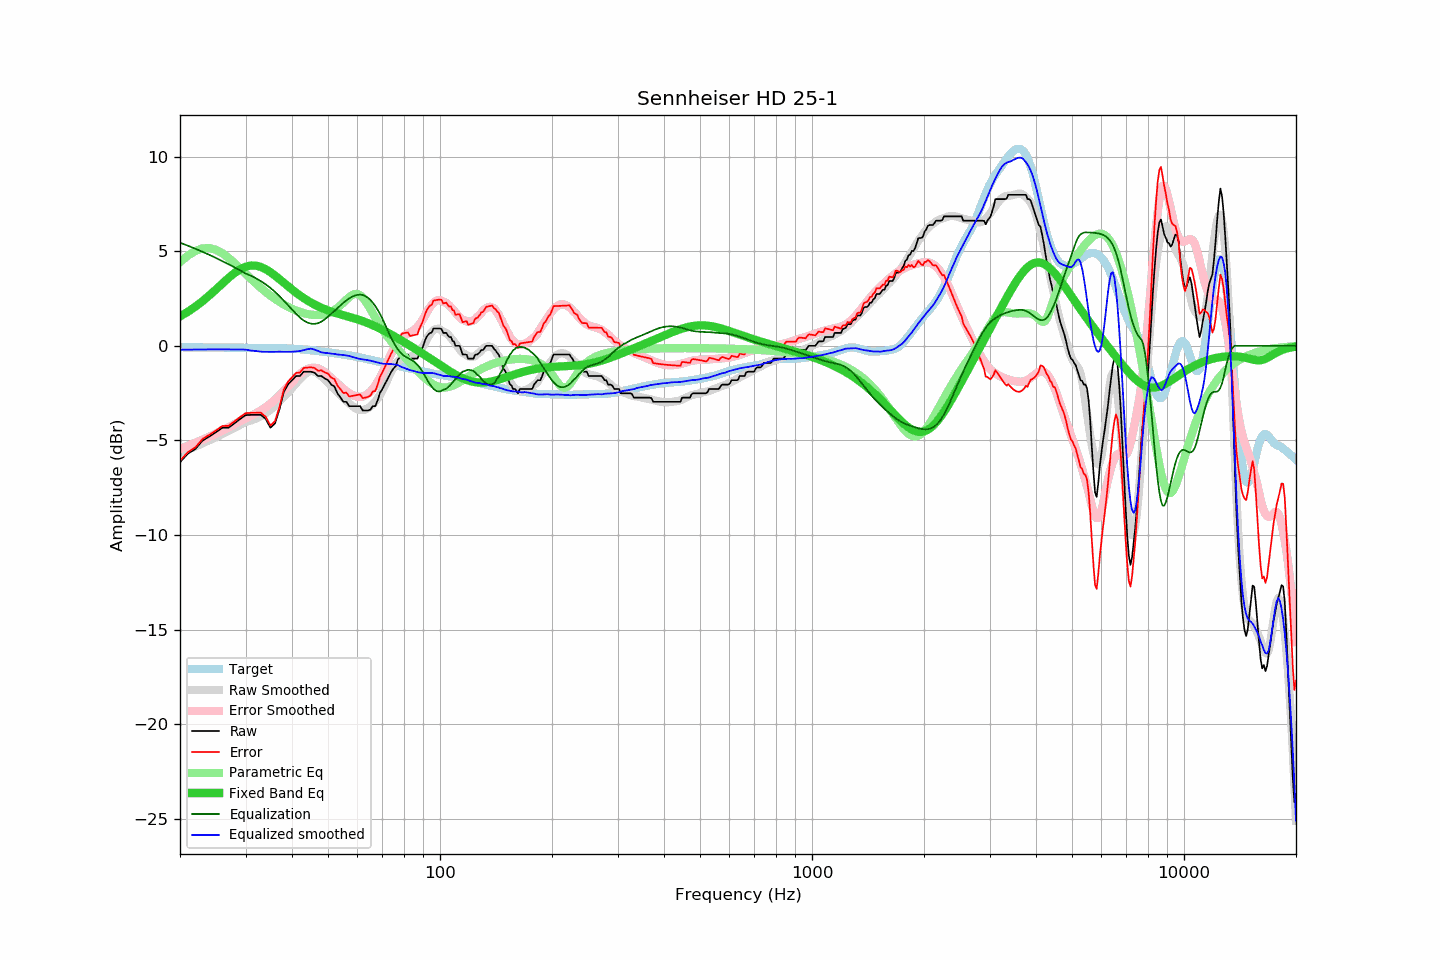

Values plotted in this chart, from the file beside it:
frequency, raw, error, smoothed, error_smoothed, equalization, parametric_eq, equalized_raw, equalized_smoothed, target
20, -6.15, -6.08, -5.66, -5.45, 5.45, 1.55, -0.70, -0.21, -0.07
21, -5.70, -5.62, -5.49, -5.29, 5.29, 1.80, -0.41, -0.20, -0.08
22, -5.45, -5.37, -5.32, -5.13, 5.13, 2.07, -0.32, -0.20, -0.08
23, -5.01, -4.93, -5.16, -4.96, 4.96, 2.36, -0.05, -0.19, -0.08
24, -4.79, -4.70, -4.99, -4.80, 4.80, 2.67, 0.01, -0.19, -0.09
25, -4.56, -4.47, -4.83, -4.64, 4.64, 2.98, 0.08, -0.19, -0.09
26, -4.33, -4.24, -4.67, -4.48, 4.48, 3.29, 0.15, -0.19, -0.09
27, -4.33, -4.23, -4.50, -4.31, 4.31, 3.58, -0.02, -0.19, -0.10
28, -4.10, -4.00, -4.34, -4.15, 4.15, 3.84, 0.05, -0.19, -0.10
29, -3.87, -3.77, -4.18, -3.99, 3.99, 4.04, 0.12, -0.20, -0.10
30, -3.67, -3.56, -4.02, -3.82, 3.82, 4.18, 0.15, -0.20, -0.11
31, -3.65, -3.54, -3.95, -3.70, 3.70, 4.24, 0.05, -0.25, -0.11
32, -3.65, -3.54, -3.84, -3.57, 3.57, 4.23, -0.08, -0.28, -0.11
33, -3.65, -3.54, -3.73, -3.41, 3.41, 4.16, -0.24, -0.31, -0.11
34, -3.87, -3.76, -3.57, -3.24, 3.24, 4.05, -0.63, -0.32, -0.11
35, -4.33, -4.21, -3.38, -3.06, 3.06, 3.89, -1.27, -0.33, -0.12
36, -4.11, -3.99, -3.17, -2.85, 2.85, 3.71, -1.26, -0.32, -0.12
37, -3.37, -3.25, -2.94, -2.63, 2.63, 3.53, -0.74, -0.31, -0.12
38, -2.46, -2.33, -2.71, -2.39, 2.39, 3.34, -0.07, -0.32, -0.13
39, -2.05, -1.91, -2.47, -2.15, 2.15, 3.15, 0.10, -0.32, -0.14
40, -1.82, -1.67, -2.24, -1.92, 1.92, 2.98, 0.10, -0.32, -0.15
41, -1.60, -1.44, -1.99, -1.69, 1.69, 2.81, 0.09, -0.30, -0.16
42, -1.60, -1.42, -1.77, -1.49, 1.49, 2.66, -0.11, -0.28, -0.18
43, -1.37, -1.17, -1.57, -1.33, 1.33, 2.52, -0.04, -0.23, -0.20
44, -1.37, -1.15, -1.41, -1.23, 1.23, 2.39, -0.14, -0.18, -0.22
45, -1.37, -1.13, -1.32, -1.17, 1.17, 2.28, -0.20, -0.15, -0.24
46, -1.43, -1.17, -1.36, -1.16, 1.16, 2.18, -0.27, -0.20, -0.26
47, -1.60, -1.32, -1.47, -1.19, 1.19, 2.09, -0.41, -0.28, -0.28
48, -1.60, -1.30, -1.62, -1.27, 1.27, 2.01, -0.33, -0.35, -0.30
49, -1.73, -1.41, -1.77, -1.40, 1.40, 1.93, -0.33, -0.37, -0.32
50, -1.82, -1.48, -1.94, -1.55, 1.55, 1.87, -0.27, -0.39, -0.34
51, -2.05, -1.68, -2.11, -1.69, 1.69, 1.81, -0.36, -0.42, -0.37
52, -2.15, -1.76, -2.27, -1.84, 1.84, 1.75, -0.31, -0.43, -0.39
53, -2.51, -2.10, -2.44, -1.98, 1.98, 1.70, -0.53, -0.46, -0.41
54, -2.74, -2.30, -2.60, -2.13, 2.13, 1.66, -0.61, -0.47, -0.44
55, -2.96, -2.50, -2.76, -2.27, 2.27, 1.61, -0.69, -0.49, -0.46
56, -2.96, -2.48, -2.91, -2.40, 2.40, 1.57, -0.56, -0.51, -0.48
57, -3.19, -2.68, -3.04, -2.50, 2.50, 1.53, -0.69, -0.54, -0.51
58, -3.19, -2.65, -3.17, -2.59, 2.59, 1.48, -0.60, -0.58, -0.54
59, -3.19, -2.63, -3.28, -2.65, 2.65, 1.44, -0.54, -0.63, -0.56
60, -3.19, -2.60, -3.36, -2.69, 2.69, 1.40, -0.50, -0.67, -0.59
61, -3.19, -2.57, -3.40, -2.70, 2.70, 1.35, -0.49, -0.70, -0.62
62, -3.42, -2.77, -3.40, -2.68, 2.68, 1.30, -0.74, -0.72, -0.65
63, -3.42, -2.74, -3.36, -2.62, 2.62, 1.25, -0.80, -0.74, -0.68
64, -3.42, -2.71, -3.30, -2.54, 2.54, 1.20, -0.88, -0.76, -0.71
65, -3.37, -2.63, -3.21, -2.42, 2.42, 1.14, -0.95, -0.79, -0.74
66, -3.19, -2.42, -3.09, -2.27, 2.27, 1.09, -0.92, -0.82, -0.77
67, -3.19, -2.39, -2.95, -2.09, 2.09, 1.03, -1.10, -0.85, -0.80
68, -2.87, -2.04, -2.78, -1.89, 1.89, 0.97, -0.98, -0.89, -0.83
69, -2.48, -1.63, -2.59, -1.67, 1.67, 0.91, -0.81, -0.92, -0.85
70, -2.28, -1.40, -2.37, -1.43, 1.43, 0.84, -0.85, -0.94, -0.88
71, -2.05, -1.14, -2.12, -1.17, 1.17, 0.78, -0.88, -0.95, -0.91
72, -1.82, -0.89, -1.86, -0.91, 0.91, 0.72, -0.91, -0.96, -0.93
73, -1.60, -0.64, -1.61, -0.65, 0.65, 0.65, -0.95, -0.96, -0.96
74, -1.37, -0.39, -1.37, -0.40, 0.40, 0.59, -0.97, -0.97, -0.98
75, -1.20, -0.19, -1.16, -0.18, 0.18, 0.52, -1.02, -0.98, -1.01
76, -1.08, -0.05, -0.98, 0.01, -0.01, 0.46, -1.09, -1.00, -1.03
77, -0.73, 0.33, -0.84, 0.18, -0.18, 0.39, -0.91, -1.02, -1.06
78, -0.62, 0.46, -0.75, 0.33, -0.33, 0.33, -0.95, -1.07, -1.08
79, -0.46, 0.64, -0.69, 0.44, -0.44, 0.26, -0.90, -1.13, -1.10
... 553 more rows
